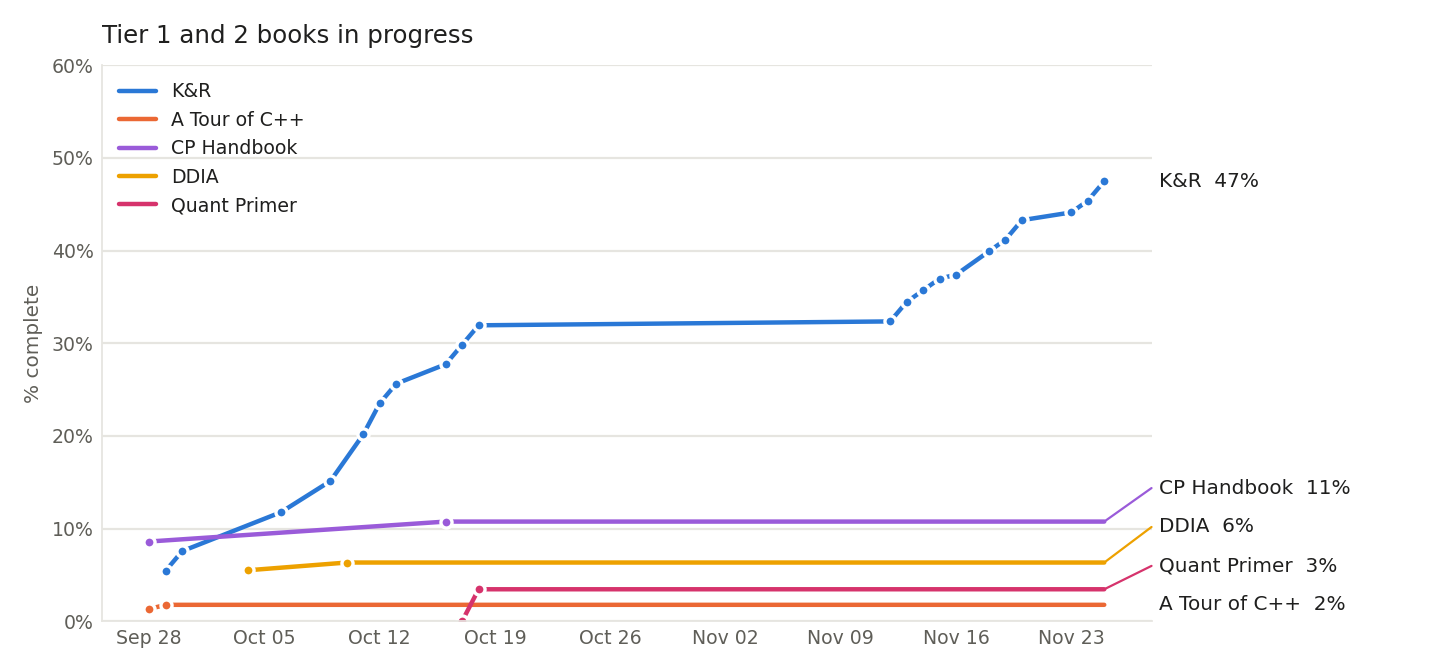

The file beside this chart, header and first rows:
date, book, done, total
2026-09-28, A Tour of C++, 3, 226
2026-09-28, CP Handbook, 24, 279
2026-09-29, A Tour of C++, 4, 226
2026-09-29, K&R, 13, 238
2026-09-30, K&R, 18, 238
2026-10-04, DDIA, 33, 600
2026-10-06, K&R, 28, 238
2026-10-09, K&R, 36, 238
2026-10-10, DDIA, 38, 600
2026-10-11, K&R, 41, 238
2026-10-11, K&R, 45, 238
2026-10-11, K&R, 48, 238
2026-10-12, K&R, 52, 238
2026-10-12, K&R, 56, 238
2026-10-13, K&R, 61, 238
2026-10-16, K&R, 66, 238
2026-10-16, CP Handbook, 30, 279
2026-10-17, Quant Primer, 0, 58
2026-10-17, K&R, 71, 238
2026-10-18, Quant Primer, 1, 58
2026-10-18, Quant Primer, 2, 58
2026-10-18, K&R, 73, 238
2026-10-18, K&R, 76, 238
2026-11-12, K&R, 77, 238
2026-11-13, K&R, 82, 238
2026-11-14, K&R, 85, 238
2026-11-15, K&R, 88, 238
2026-11-16, K&R, 89, 238
2026-11-18, K&R, 92, 238
2026-11-18, K&R, 95, 238
2026-11-19, K&R, 98, 238
2026-11-20, K&R, 103, 238
2026-11-23, K&R, 105, 238
2026-11-24, K&R, 108, 238
2026-11-25, K&R, 113, 238
